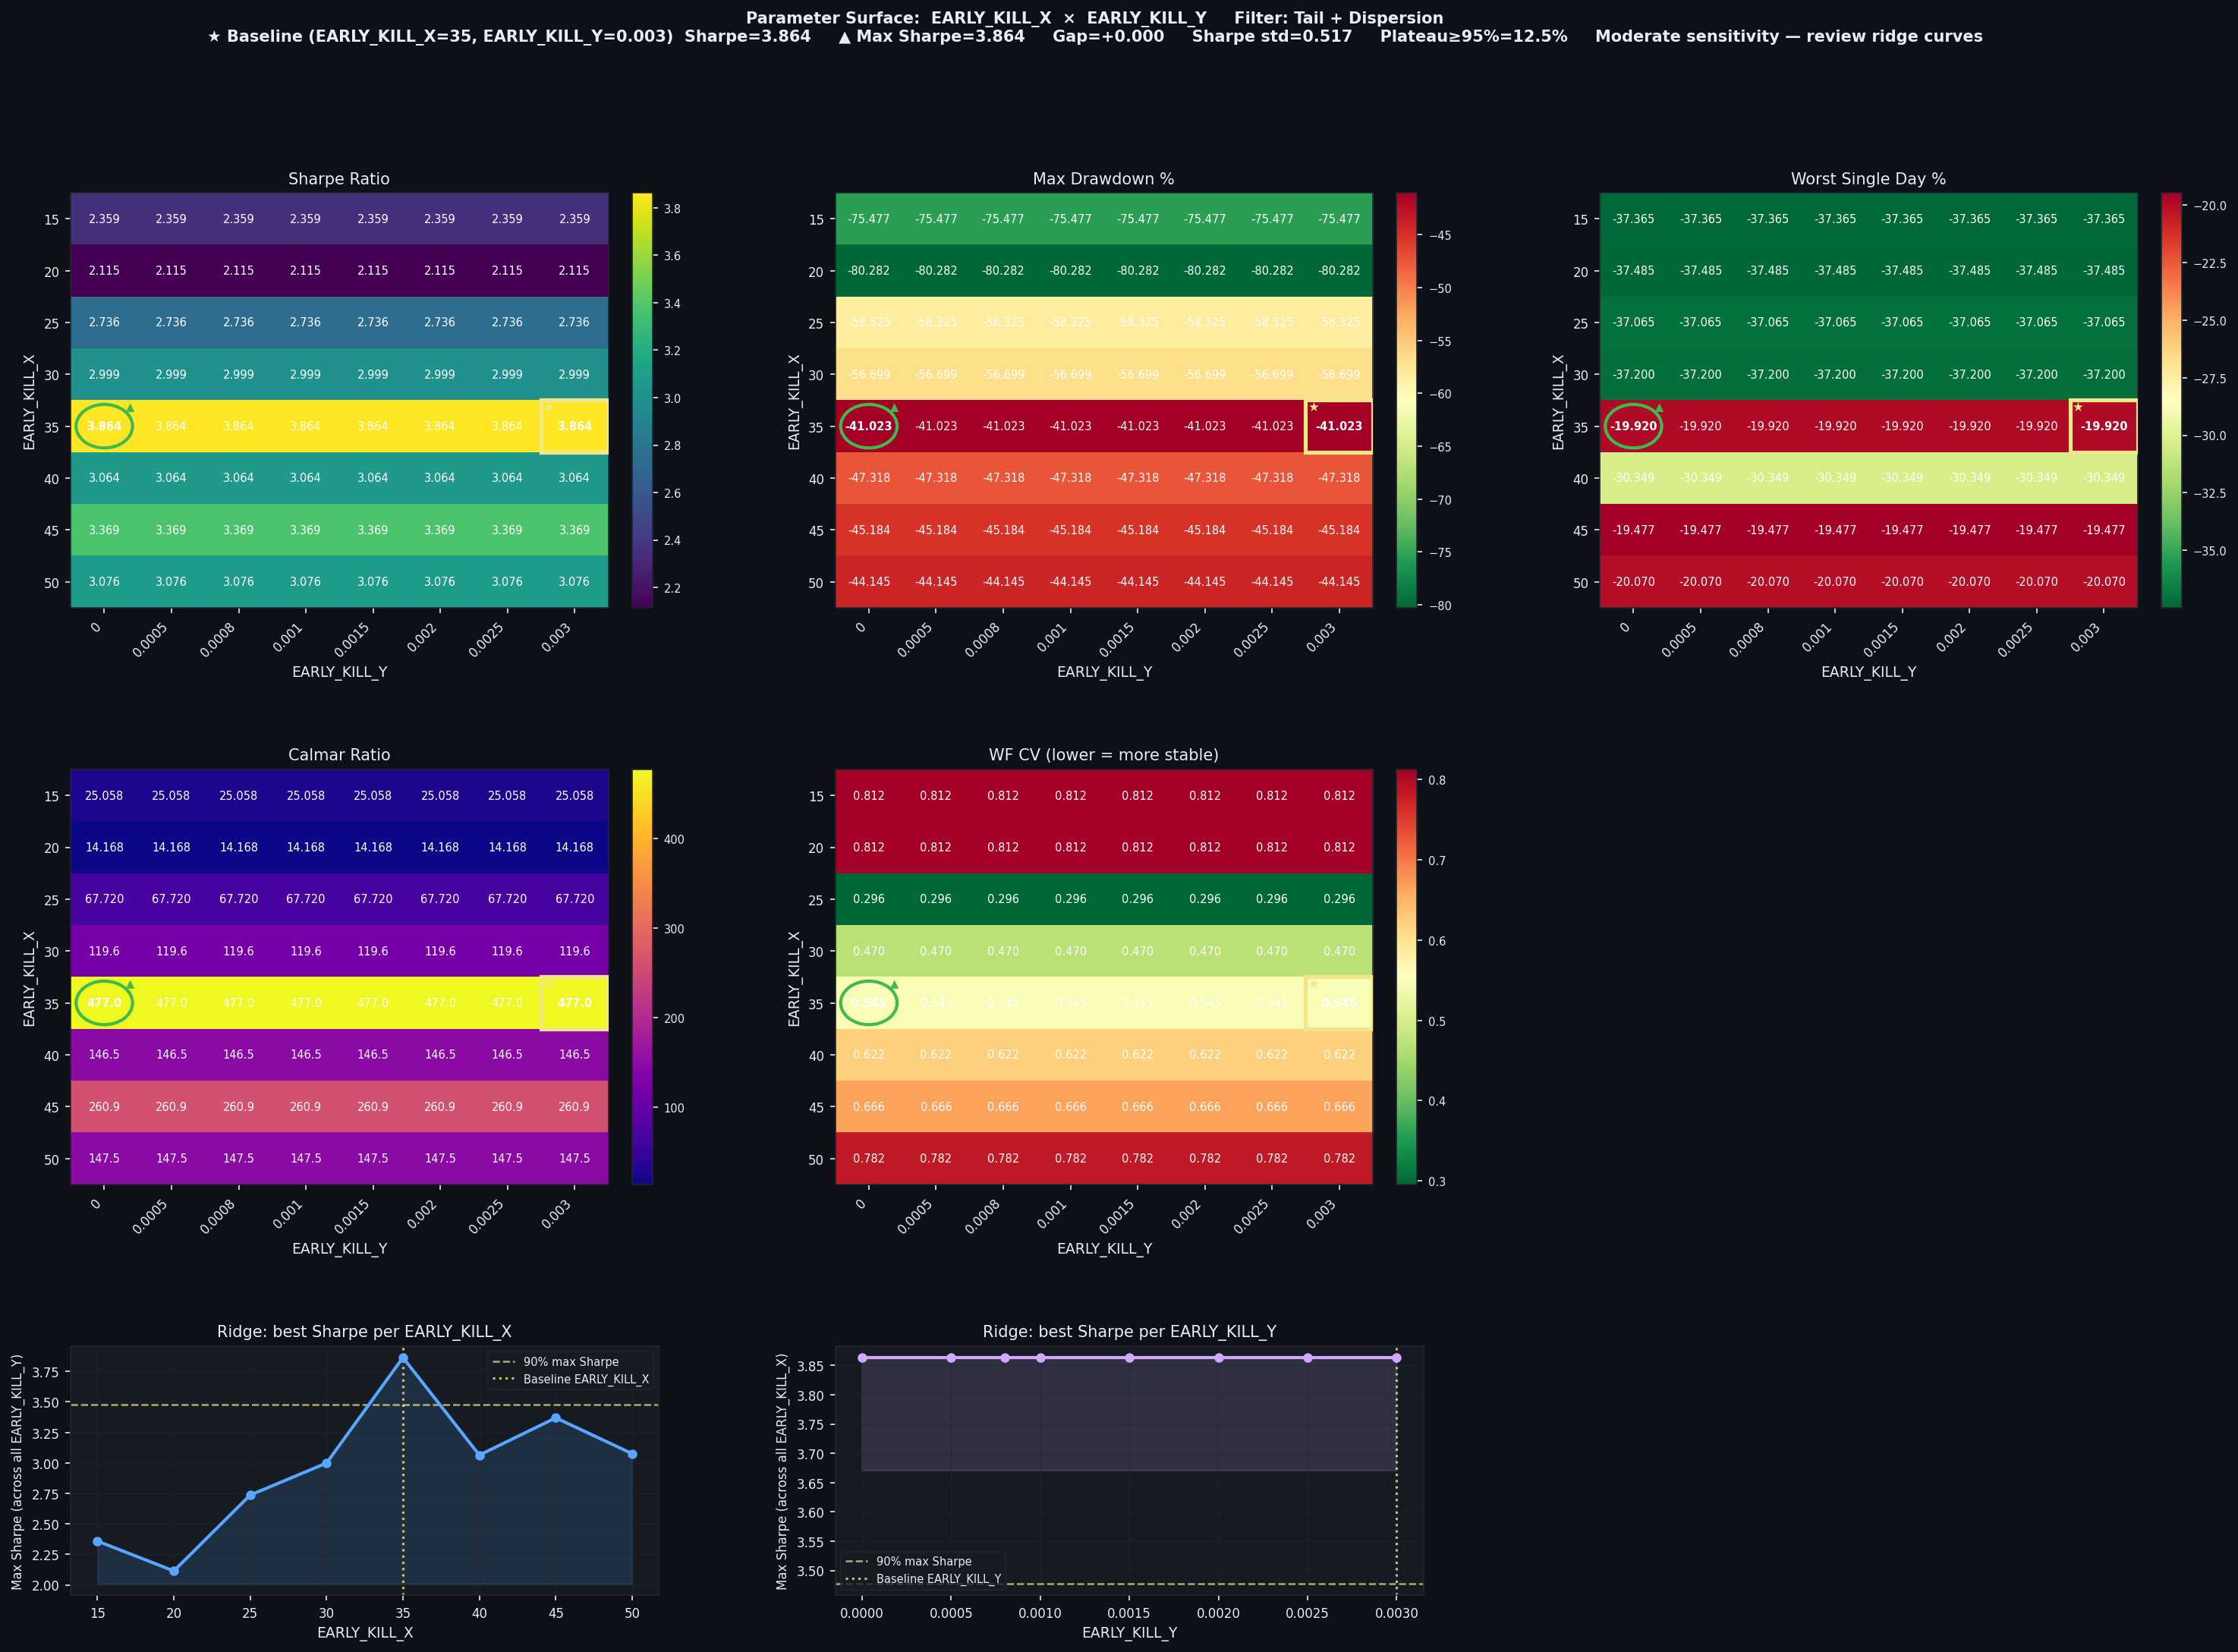

The table this chart was drawn from, first rows:
EARLY_KILL_X, EARLY_KILL_Y, Sharpe, CAGR%, MaxDD%, Worst1D%, Calmar, WF_CV, baseline
15, 0.0, 2.359, 1891, -75.48, -37.37, 25.06, 0.8122, False
15, 0.0005, 2.359, 1891, -75.48, -37.37, 25.06, 0.8122, False
15, 0.0008, 2.359, 1891, -75.48, -37.37, 25.06, 0.8122, False
15, 0.001, 2.359, 1891, -75.48, -37.37, 25.06, 0.8122, False
15, 0.0015, 2.359, 1891, -75.48, -37.37, 25.06, 0.8122, False
15, 0.002, 2.359, 1891, -75.48, -37.37, 25.06, 0.8122, False
15, 0.0025, 2.359, 1891, -75.48, -37.37, 25.06, 0.8122, False
15, 0.003, 2.359, 1891, -75.48, -37.37, 25.06, 0.8122, False
20, 0.0, 2.115, 1137, -80.28, -37.48, 14.17, 0.8117, False
20, 0.0005, 2.115, 1137, -80.28, -37.48, 14.17, 0.8117, False
20, 0.0008, 2.115, 1137, -80.28, -37.48, 14.17, 0.8117, False
20, 0.001, 2.115, 1137, -80.28, -37.48, 14.17, 0.8117, False
20, 0.0015, 2.115, 1137, -80.28, -37.48, 14.17, 0.8117, False
20, 0.002, 2.115, 1137, -80.28, -37.48, 14.17, 0.8117, False
20, 0.0025, 2.115, 1137, -80.28, -37.48, 14.17, 0.8117, False
20, 0.003, 2.115, 1137, -80.28, -37.48, 14.17, 0.8117, False
25, 0.0, 2.736, 3950, -58.33, -37.06, 67.72, 0.2958, False
25, 0.0005, 2.736, 3950, -58.33, -37.06, 67.72, 0.2958, False
25, 0.0008, 2.736, 3950, -58.33, -37.06, 67.72, 0.2958, False
25, 0.001, 2.736, 3950, -58.33, -37.06, 67.72, 0.2958, False
25, 0.0015, 2.736, 3950, -58.33, -37.06, 67.72, 0.2958, False
25, 0.002, 2.736, 3950, -58.33, -37.06, 67.72, 0.2958, False
25, 0.0025, 2.736, 3950, -58.33, -37.06, 67.72, 0.2958, False
25, 0.003, 2.736, 3950, -58.33, -37.06, 67.72, 0.2958, False
30, 0.0, 2.999, 6779, -56.7, -37.2, 119.6, 0.4696, False
30, 0.0005, 2.999, 6779, -56.7, -37.2, 119.6, 0.4696, False
30, 0.0008, 2.999, 6779, -56.7, -37.2, 119.6, 0.4696, False
30, 0.001, 2.999, 6779, -56.7, -37.2, 119.6, 0.4696, False
30, 0.0015, 2.999, 6779, -56.7, -37.2, 119.6, 0.4696, False
30, 0.002, 2.999, 6779, -56.7, -37.2, 119.6, 0.4696, False
30, 0.0025, 2.999, 6779, -56.7, -37.2, 119.6, 0.4696, False
30, 0.003, 2.999, 6779, -56.7, -37.2, 119.6, 0.4696, False
35, 0.0, 3.864, 19567, -41.02, -19.92, 477, 0.5454, False
35, 0.0005, 3.864, 19567, -41.02, -19.92, 477, 0.5454, False
35, 0.0008, 3.864, 19567, -41.02, -19.92, 477, 0.5454, False
35, 0.001, 3.864, 19567, -41.02, -19.92, 477, 0.5454, False
35, 0.0015, 3.864, 19567, -41.02, -19.92, 477, 0.5454, False
35, 0.002, 3.864, 19567, -41.02, -19.92, 477, 0.5454, False
35, 0.0025, 3.864, 19567, -41.02, -19.92, 477, 0.5454, False
35, 0.003, 3.864, 19567, -41.02, -19.92, 477, 0.5454, True
40, 0.0, 3.064, 6932, -47.32, -30.35, 146.5, 0.6217, False
40, 0.0005, 3.064, 6932, -47.32, -30.35, 146.5, 0.6217, False
40, 0.0008, 3.064, 6932, -47.32, -30.35, 146.5, 0.6217, False
40, 0.001, 3.064, 6932, -47.32, -30.35, 146.5, 0.6217, False
40, 0.0015, 3.064, 6932, -47.32, -30.35, 146.5, 0.6217, False
40, 0.002, 3.064, 6932, -47.32, -30.35, 146.5, 0.6217, False
40, 0.0025, 3.064, 6932, -47.32, -30.35, 146.5, 0.6217, False
40, 0.003, 3.064, 6932, -47.32, -30.35, 146.5, 0.6217, False
45, 0.0, 3.369, 11788, -45.18, -19.48, 260.9, 0.6658, False
45, 0.0005, 3.369, 11788, -45.18, -19.48, 260.9, 0.6658, False
45, 0.0008, 3.369, 11788, -45.18, -19.48, 260.9, 0.6658, False
45, 0.001, 3.369, 11788, -45.18, -19.48, 260.9, 0.6658, False
45, 0.0015, 3.369, 11788, -45.18, -19.48, 260.9, 0.6658, False
45, 0.002, 3.369, 11788, -45.18, -19.48, 260.9, 0.6658, False
45, 0.0025, 3.369, 11788, -45.18, -19.48, 260.9, 0.6658, False
45, 0.003, 3.369, 11788, -45.18, -19.48, 260.9, 0.6658, False
50, 0.0, 3.076, 6512, -44.15, -20.07, 147.5, 0.7823, False
50, 0.0005, 3.076, 6512, -44.15, -20.07, 147.5, 0.7823, False
50, 0.0008, 3.076, 6512, -44.15, -20.07, 147.5, 0.7823, False
50, 0.001, 3.076, 6512, -44.15, -20.07, 147.5, 0.7823, False
... 4 more rows
